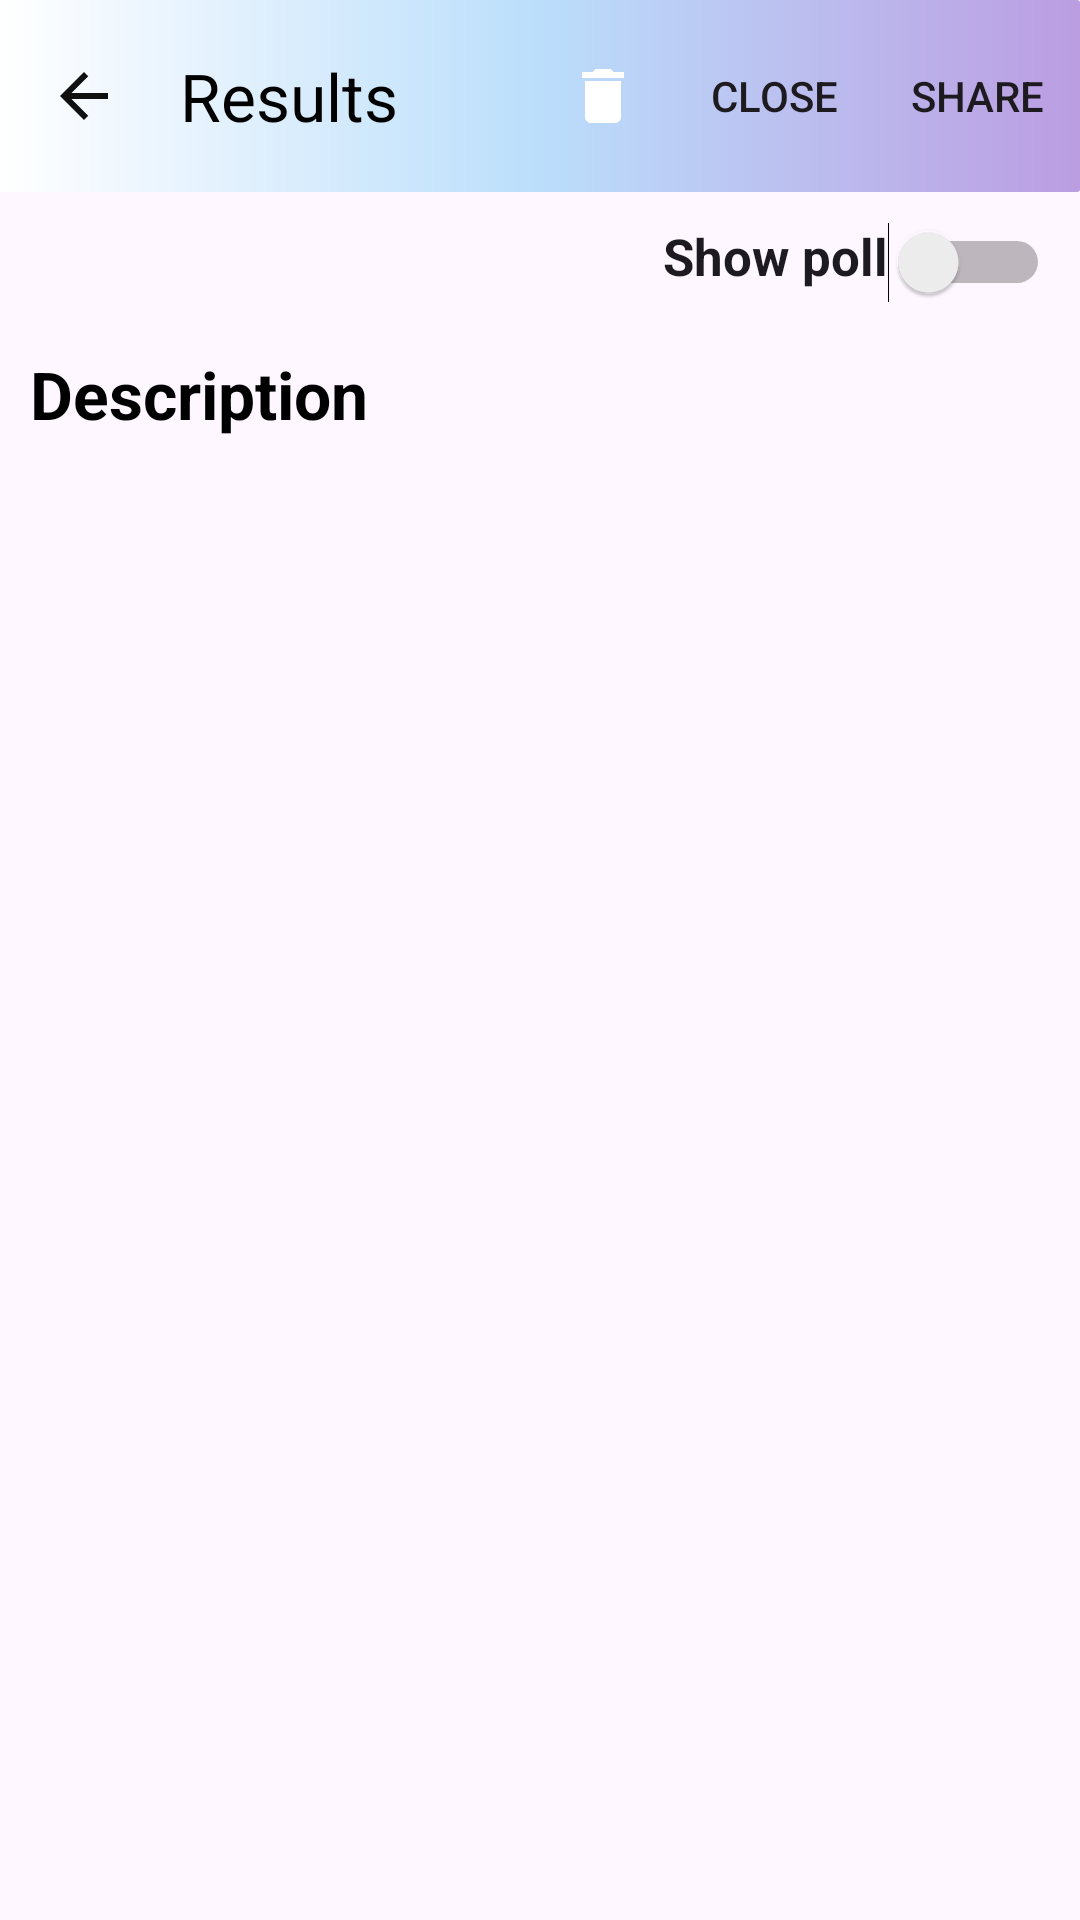

Layout XML and referenced resources for this Android screen:
<!-- AndroidManifest.xml: application theme Theme.EasyVote -->
<!-- res/layout/activity_poll_results_admin.xml -->
<?xml version="1.0" encoding="utf-8"?>
<LinearLayout xmlns:android="http://schemas.android.com/apk/res/android"
    xmlns:app="http://schemas.android.com/apk/res-auto"
    xmlns:tools="http://schemas.android.com/tools"
    android:layout_width="match_parent"
    android:layout_height="match_parent"
    tools:context=".PollResultsAdmin"
    android:orientation="vertical"
    android:weightSum="20">

    <androidx.appcompat.widget.Toolbar
        android:layout_width="match_parent"
        android:layout_height="wrap_content"
        android:id="@+id/poll_admin_toolbar"
        app:menu="@menu/delete_toolbar"
        android:background="@drawable/gradientcolor"
        app:title="Results"
        app:titleTextColor="@color/black"
        app:navigationIcon="@drawable/back_arrow_icon"/>

    <Switch
        android:layout_width="match_parent"
        android:layout_height="wrap_content"
        android:text="Show poll"
        android:gravity="right"
        android:textSize="17sp"
        android:textStyle="bold"
        android:padding="10dp"
        android:id="@+id/show_poll_switch"
        tools:ignore="UseSwitchCompatOrMaterialXml" />

    <androidx.core.widget.NestedScrollView
        android:layout_width="match_parent"
        android:layout_height="0dp"
        android:layout_weight="2">

        <TextView
            android:layout_width="match_parent"
            android:layout_height="wrap_content"
            android:scrollbars="vertical"
            android:id="@+id/description"
            android:padding="10dp"
            android:text="Description"
            android:textSize="22sp"
            android:textColor="@color/black"
            android:textStyle="bold" />
    </androidx.core.widget.NestedScrollView>

    <ListView
        android:layout_width="match_parent"
        android:layout_height="0dp"
        android:id="@+id/option_list"
        android:layout_weight="7"
        android:padding="10dp"
        android:divider="@android:color/transparent"
        android:dividerHeight="10sp" />


    <androidx.core.widget.NestedScrollView
        android:layout_width="match_parent"
        android:layout_height="0dp"
        android:layout_weight="12"
        android:id="@+id/scrollViewNested"
        android:paddingBottom="50dp">
        <LinearLayout
            android:layout_width="match_parent"
            android:layout_height="wrap_content"
            android:orientation="vertical">
            <TextView
                android:layout_width="match_parent"
                android:layout_height="match_parent"
                android:text="Zero Votes..."
                android:gravity="center"
                android:textSize="25sp"
                android:textStyle="italic"
                android:padding="10dp"
                android:id="@+id/empty_votes_text"
                android:visibility="gone"/>
        <ProgressBar
            android:layout_width="match_parent"
            android:layout_height="300dp"
            android:id="@+id/progress_bar"
            android:progressTint="#8B31E4" />

            <TextView
                android:layout_width="match_parent"
                android:layout_height="wrap_content"
                android:text="Results"
                android:textSize="21sp"
                android:textColor="@color/sky"
                android:textStyle="bold"
                android:gravity="center"
                android:id="@+id/title1"
                android:padding="10dp"/>
        <com.github.mikephil.charting.charts.PieChart
            android:layout_width="match_parent"
            android:layout_height="400dp"
            android:id="@+id/pie_chart"
            android:visibility="gone" />
            <TextView
                android:layout_width="match_parent"
                android:layout_height="wrap_content"
                android:text="Voters Ages"
                android:textSize="21sp"
                android:textColor="@color/red"
                android:textStyle="bold"
                android:gravity="center"
                android:id="@+id/title2"
                android:padding="10dp"/>
        <com.github.mikephil.charting.charts.BarChart
            android:layout_width="match_parent"
            android:layout_height="400dp"
            android:id="@+id/bar_chart" />


        </LinearLayout>
    </androidx.core.widget.NestedScrollView>

</LinearLayout>
<!-- resources referenced by this layout -->
<resources>
  <color name="black">#FF000000</color>
  <color name="red">#A21D0B</color>
  <color name="sky">#2196F3</color>
  <!-- drawable back_arrow_icon (drawable) -->
  <vector android:autoMirrored="true"
      android:height="24dp"
      android:tint="#101010"
      android:viewportHeight="24"
      android:viewportWidth="24"
      android:width="24dp"
      xmlns:android="http://schemas.android.com/apk/res/android">
      <path android:fillColor="@color/white"
          android:pathData="M20,11H7.83l5.59,-5.59L12,4l-8,8 8,8 1.41,-1.41L7.83,13H20v-2z"/>
  </vector>
  <!-- drawable gradientcolor (drawable) -->
  <shape xmlns:android="http://schemas.android.com/apk/res/android">
      <gradient
          android:angle="0"
          android:startColor="#FFFFFF"
          android:centerColor="#BBDEFB"
          android:endColor="#BB9DE2"
          android:type="linear" />
      <corners android:radius="1dp" />
  </shape>
  <style name="Theme.EasyVote" parent="Base.Theme.EasyVote" />
  <color name="white">#ffffff</color>
  <style name="Base.Theme.EasyVote" parent="Theme.Material3.DayNight.NoActionBar">
          
          
          <item name="colorPrimary">@color/material_dynamic_tertiary70</item>
          <item name="android:statusBarColor">@color/sky</item>
          <item name="android:navigationBarColor">@color/theme</item>
          <item name="tabSelectedTextColor">@color/poll_list_color</item>
          <item name="colorAccent">@color/theme</item>
  
  
  
      </style>
  <color name="theme">#000000</color>
  <color name="poll_list_color">#26AF2B</color>
</resources>
